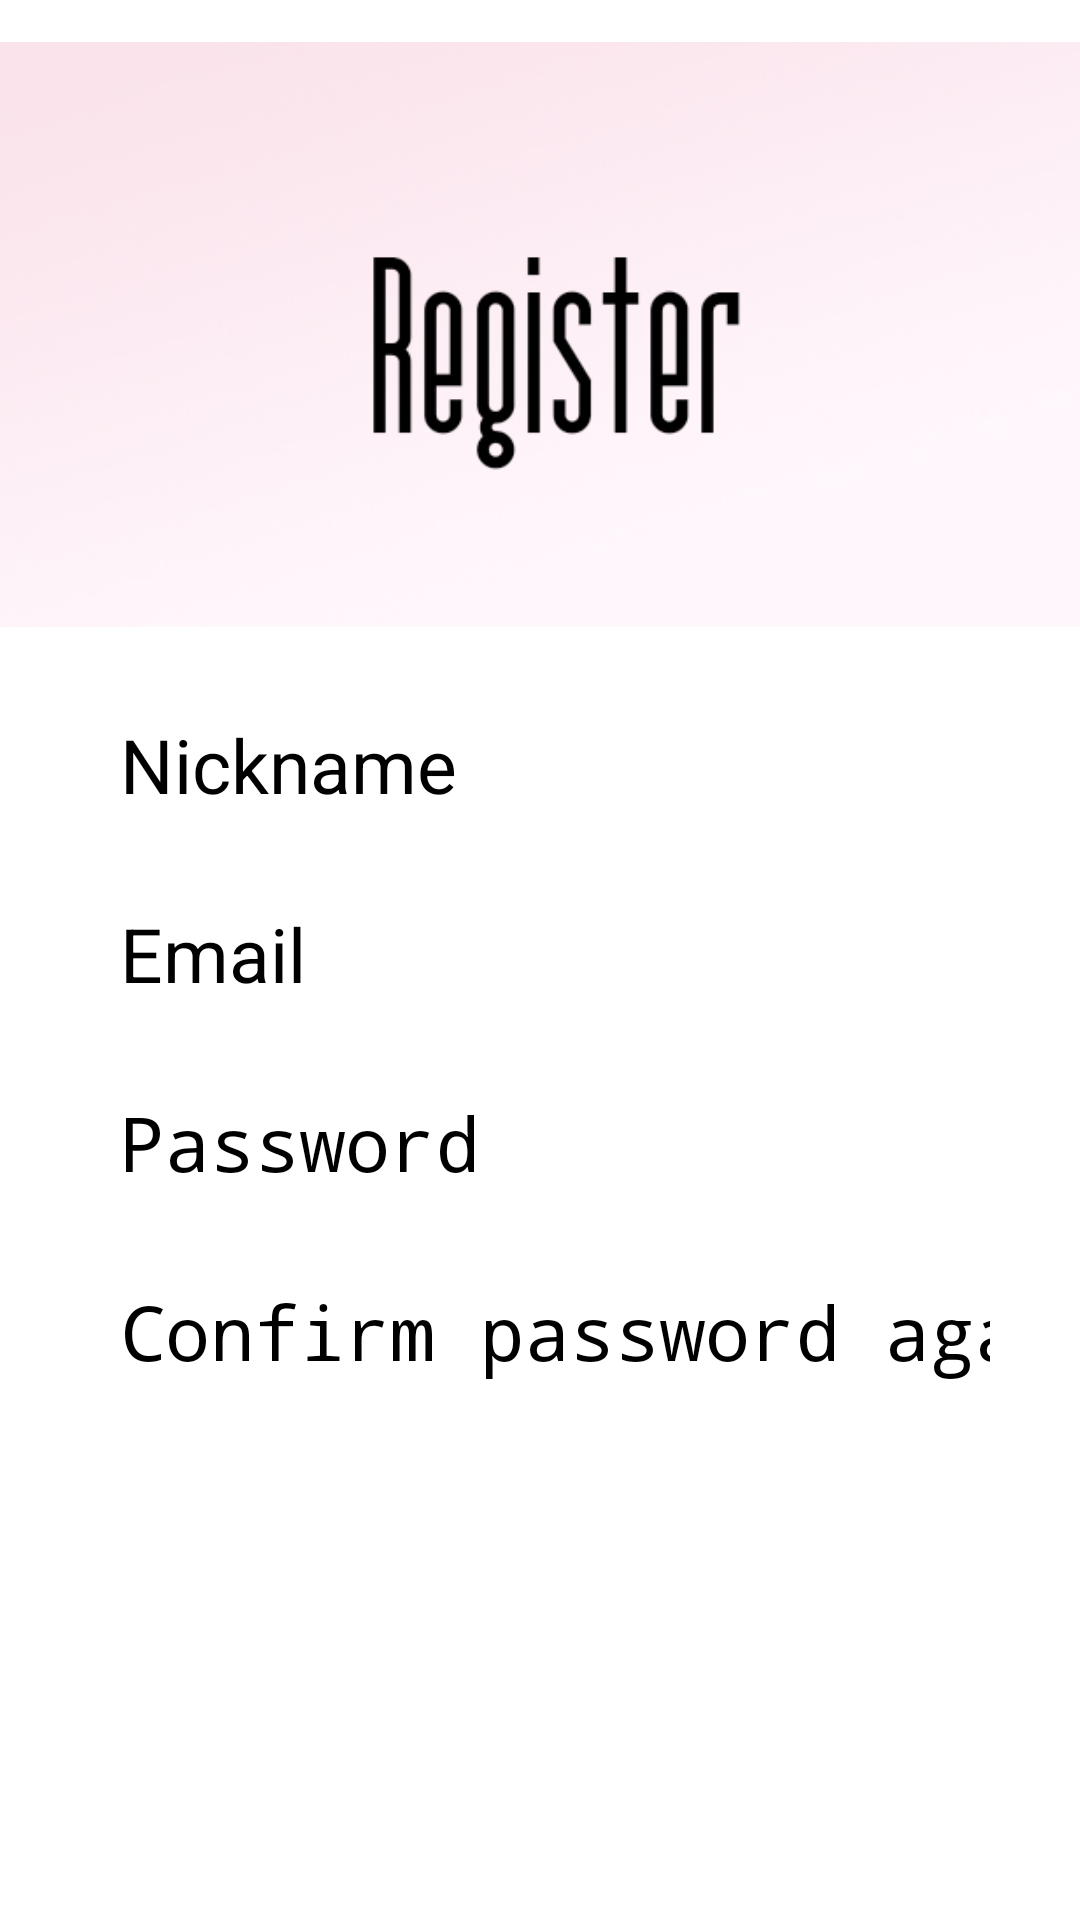

Produce the Android XML layout that renders to this screen, including the resource entries it uses.
<!-- AndroidManifest.xml: application theme Theme.Idril -->
<!-- res/layout/activity_registration.xml -->
<?xml version="1.0" encoding="utf-8"?>
<LinearLayout xmlns:android="http://schemas.android.com/apk/res/android"
    xmlns:app="http://schemas.android.com/apk/res-auto"
    xmlns:tools="http://schemas.android.com/tools"
    android:layout_width="match_parent"
    android:layout_height="match_parent"
    android:orientation="vertical"
    android:background="@color/main_shade">

    <ImageView
        android:id="@+id/hanger"
        android:layout_width="match_parent"
        android:layout_height="223dp"
        android:contentDescription="@string/description_idril"
        android:src="@drawable/register" />

    <EditText
        android:id="@+id/editTextNameUser"
        android:inputType="textPersonName"
        android:layout_width="match_parent"
        android:layout_height="wrap_content"
        android:layout_marginHorizontal="30sp"
        android:layout_marginTop="15sp"
        android:hint="@string/Name_user"
        android:minHeight="48dp"
        android:textColorHint="@color/gray"
        android:textColor="@color/black"
        android:textSize="25sp"
        android:paddingLeft="10dp"
        android:autofillHints="username" />

    <EditText
        android:id="@+id/editTextTextEmailAddress"
        android:layout_width="match_parent"
        android:layout_height="wrap_content"
        android:layout_marginHorizontal="30sp"
        android:layout_marginTop="15sp"
        android:hint="@string/Email"
        android:inputType="textEmailAddress"
        android:minHeight="48dp"
        android:textColorHint="@color/gray"
        android:textColor="@color/black"
        android:textSize="25sp"
        android:paddingLeft="10dp"
        android:autofillHints="emailAddress" />

    <EditText
        android:id="@+id/editTextTextPassword"
        android:layout_width="match_parent"
        android:layout_height="wrap_content"
        android:layout_marginHorizontal="30sp"
        android:layout_marginTop="15sp"
        android:hint="@string/Password"
        android:inputType="textPassword"
        android:minHeight="48dp"
        android:textAlignment="textStart"
        android:textColorHint="@color/gray"
        android:textColor="@color/black"
        android:textSize="25sp"
        android:paddingLeft="10dp"
        android:autofillHints="password" />

    <EditText
        android:id="@+id/editTextTextConfirmPassword"
        android:layout_width="match_parent"
        android:layout_height="wrap_content"
        android:layout_marginHorizontal="30sp"
        android:layout_marginTop="15sp"
        android:hint="@string/Confirm_password"
        android:inputType="textPassword"
        android:minHeight="48dp"
        android:textAlignment="textStart"
        android:textColorHint="@color/gray"
        android:textColor="@color/black"
        android:textSize="25sp"
        android:paddingLeft="10dp"
        android:autofillHints="password" />

    <Button
        android:id="@+id/Sign_up"
        android:layout_width="match_parent"
        android:layout_height="70dp"
        android:layout_marginHorizontal="85sp"
        android:layout_marginTop="35sp"
        android:backgroundTint="@color/black"
        android:text="@string/Registration"
        android:textColor="@color/white"
        android:textSize="16sp"
        tools:targetApi="lollipop" />
</LinearLayout>
<!-- resources referenced by this layout -->
<resources>
  <!-- drawable register: jpg bitmap (drawable-v24, 38943 bytes) -->
  <string name="Confirm_password"> Confirm password again</string>
  <string name="Email"> Email</string>
  <string name="Name_user">Nickname</string>
  <string name="Password"> Password</string>
  <string name="Registration">Register</string>
  <string name="description_idril">Idril</string>
  <style name="Theme.Idril" parent="Theme.MaterialComponents.DayNight.DarkActionBar">
          
          <item name="colorPrimary">@color/black</item>
          <item name="colorPrimaryVariant">@color/black</item>
          <item name="colorOnPrimary">@color/black</item>
          
          <item name="colorSecondary">@color/teal_200</item>
          <item name="colorSecondaryVariant">@color/teal_200</item>
          <item name="colorOnSecondary">@color/black</item>
          
          <item name="android:statusBarColor" tools:targetApi="l">?attr/colorPrimaryVariant</item>
          
      </style>
  <!-- not gathered from this repository: default colours our renderer supplied (Android Studio template values) -->
  <color name="teal_200">#FF03DAC5</color>
  <color name="black">#FF000000</color>
  <color name="white">#FFFFFFFF</color>
</resources>
